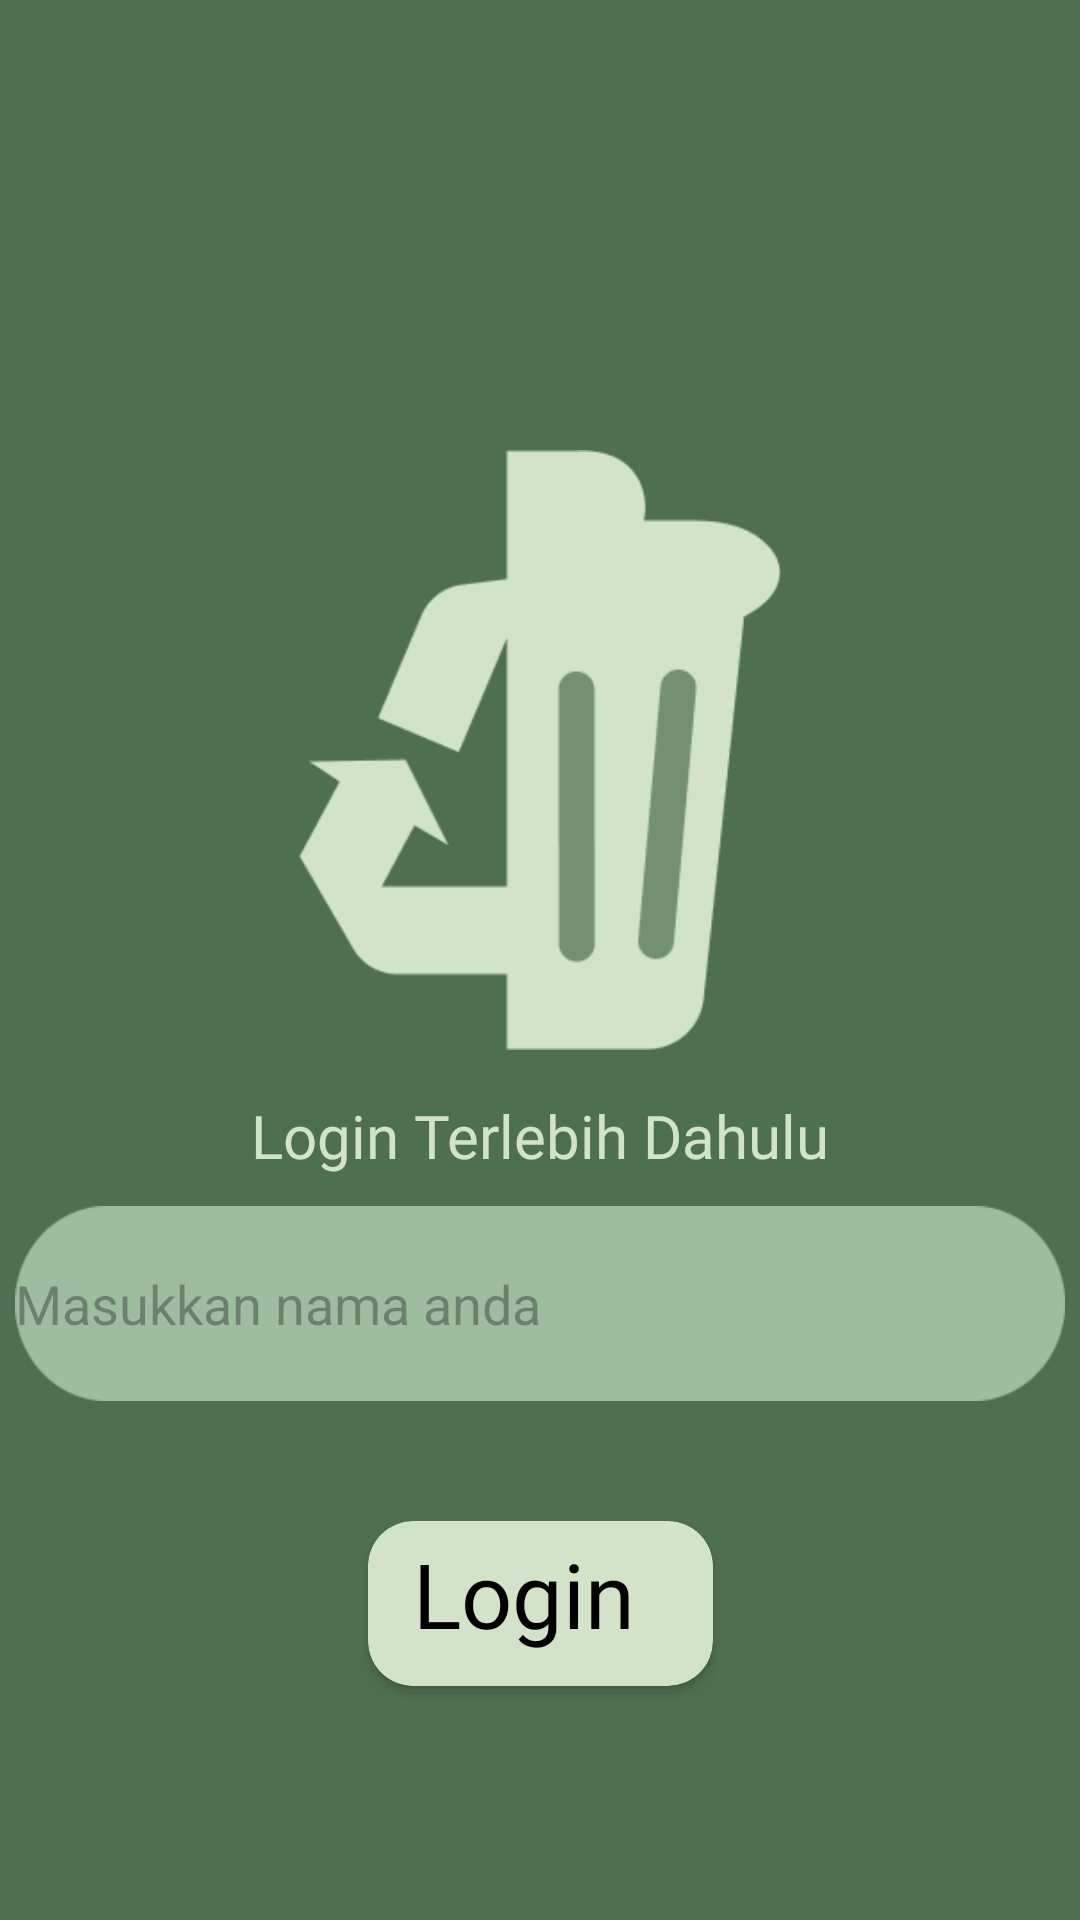

Reconstruct the res/layout file that produces this screen, plus the resources it refers to.
<!-- AndroidManifest.xml: application theme Theme.TrashToTreasure -->
<!-- res/layout/activity_login.xml -->
<?xml version="1.0" encoding="utf-8"?>
<androidx.constraintlayout.widget.ConstraintLayout xmlns:android="http://schemas.android.com/apk/res/android"
    xmlns:app="http://schemas.android.com/apk/res-auto"
    xmlns:tools="http://schemas.android.com/tools"
    android:layout_width="match_parent"
    android:layout_height="match_parent"
    tools:context=".menu.login.LoginActivity"
    android:background="@color/Color_Primary_Dark">
    
    <ImageView
        android:id="@+id/iv_logo"
        android:layout_width="200dp"
        android:layout_height="200dp"
        android:src="@drawable/logotrash"
        app:layout_constraintStart_toStartOf="parent"
        app:layout_constraintEnd_toEndOf="parent"
        app:layout_constraintTop_toTopOf="parent"
        android:layout_marginTop="150dp"/>

    <TextView
        android:id="@+id/tv_name"
        android:layout_width="wrap_content"
        android:layout_height="wrap_content"
        android:text="Login Terlebih Dahulu"
        android:textSize="20sp"
        android:fontFamily="@font/poppins_regular"
        android:textColor="@color/Color_Bright"
        app:layout_constraintTop_toBottomOf="@id/iv_logo"
        app:layout_constraintStart_toStartOf="parent"
        app:layout_constraintEnd_toEndOf="parent"
        android:layout_marginTop="15dp"/>
    
    <EditText
        android:id="@+id/et_login"
        android:layout_width="350dp"
        android:layout_height="65dp"
        android:background="@drawable/bginputtext"
        android:layout_marginTop="10dp"
        android:hint="Masukkan nama anda"
        app:layout_constraintTop_toBottomOf="@id/tv_name"
        app:layout_constraintStart_toStartOf="parent"
        app:layout_constraintEnd_toEndOf="parent"/>

    <androidx.cardview.widget.CardView
        android:id="@+id/card_login"
        android:layout_width="115dp"
        android:layout_height="55dp"
        app:cardBackgroundColor="@color/Color_Bright"
        app:cardCornerRadius="15dp"
        android:layout_marginTop="40dp"
        app:layout_constraintTop_toBottomOf="@id/et_login"
        app:layout_constraintStart_toStartOf="parent"
        app:layout_constraintEnd_toEndOf="parent">

        <TextView
            android:layout_width="wrap_content"
            android:layout_height="wrap_content"
            android:text="Login"
            android:textSize="30sp"
            android:layout_marginStart="15dp"
            android:layout_marginTop="4dp"
            android:textColor="@color/black"
            android:fontFamily="@font/poppins_semibold"/>

    </androidx.cardview.widget.CardView>

</androidx.constraintlayout.widget.ConstraintLayout>
<!-- resources referenced by this layout -->
<resources>
  <color name="Color_Bright">#D2E3C8</color>
  <color name="Color_Primary_Dark">#4F6F52</color>
  <color name="black">#FF000000</color>
  <!-- drawable bginputtext: png bitmap (drawable, 2303 bytes) -->
  <!-- drawable logotrash: png bitmap (drawable, 7074 bytes) -->
  <style name="Theme.TrashToTreasure" parent="Base.Theme.TrashToTreasure" />
  <style name="Base.Theme.TrashToTreasure" parent="Theme.Material3.DayNight.NoActionBar">
          
          
      </style>
</resources>
